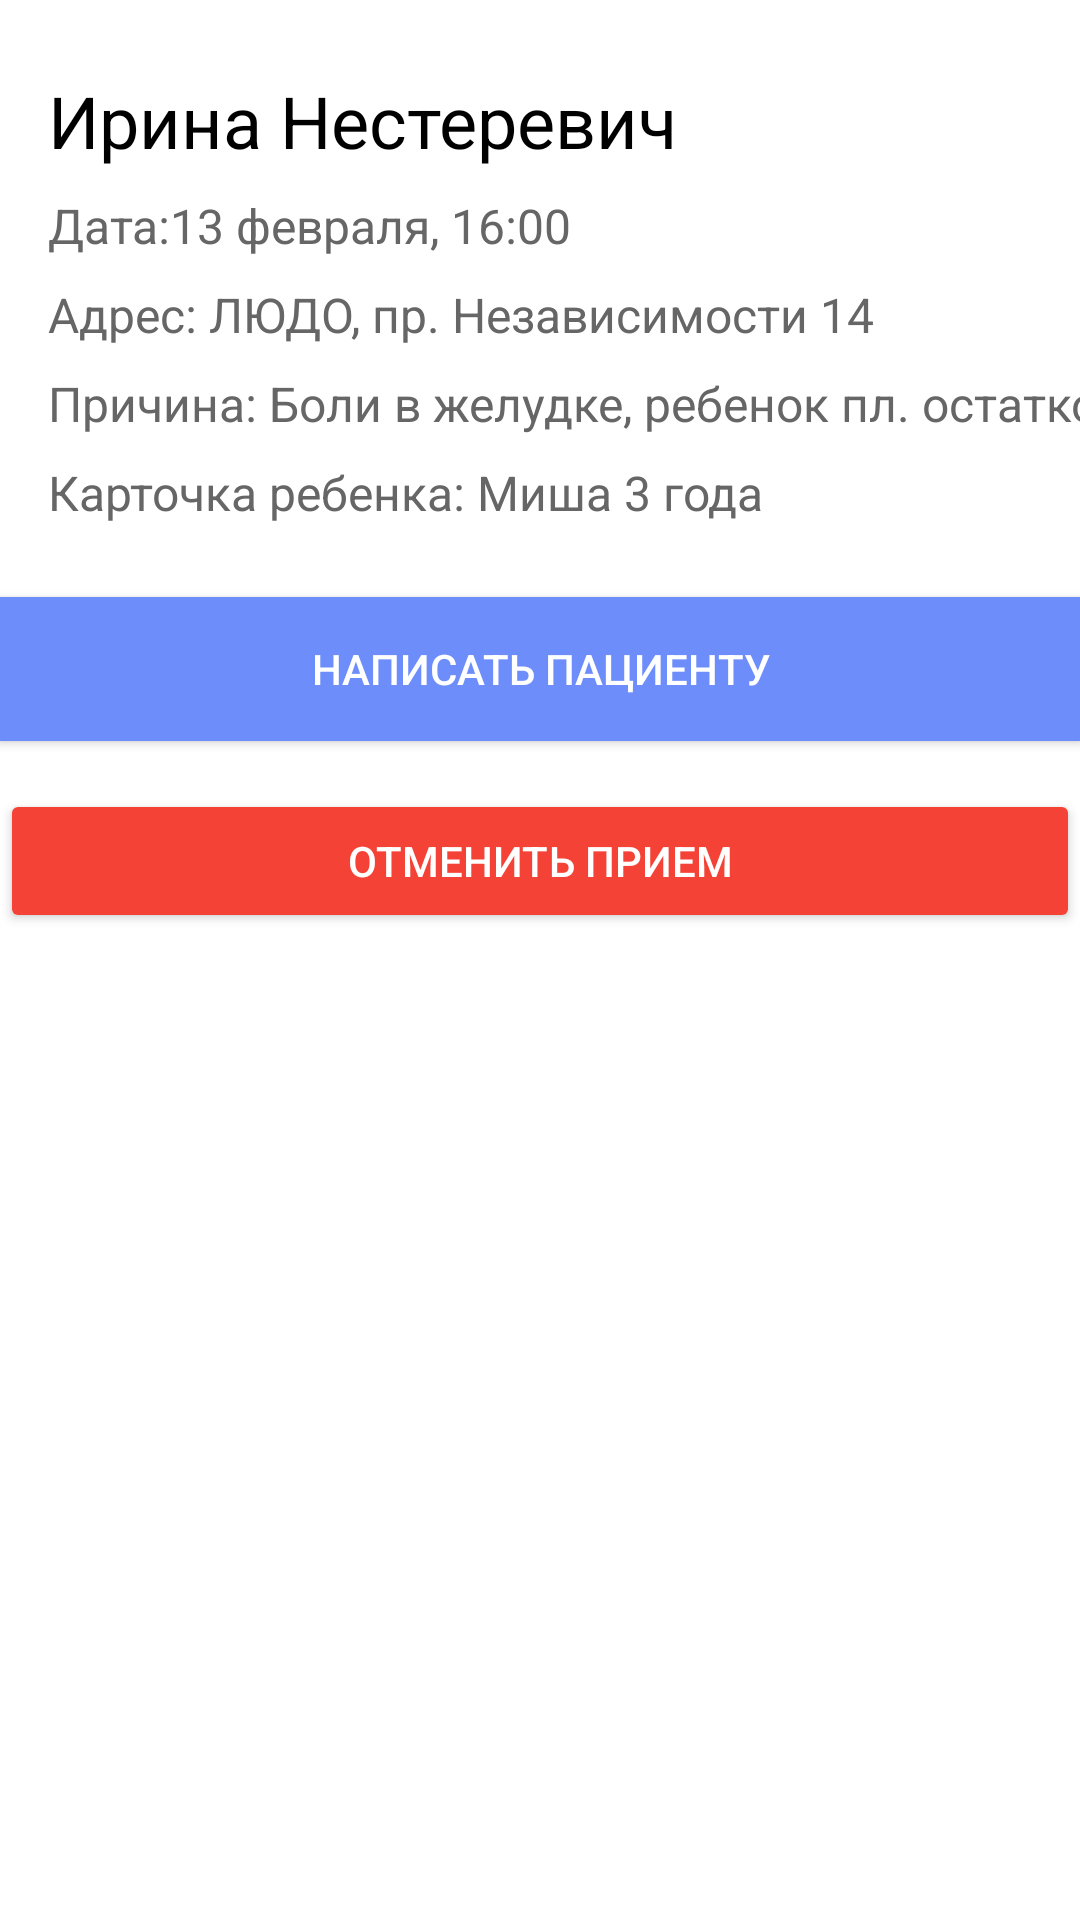

Reconstruct the res/layout file that produces this screen, plus the resources it refers to.
<!-- AndroidManifest.xml: application theme Theme.Totgether -->
<!-- res/layout/activity_appointment_details.xml -->
<?xml version="1.0" encoding="utf-8"?>
<androidx.constraintlayout.widget.ConstraintLayout xmlns:android="http://schemas.android.com/apk/res/android"
    xmlns:app="http://schemas.android.com/apk/res-auto"
    android:layout_width="match_parent"
    android:layout_height="match_parent"
    android:background="#FFFFFF">


    <TextView
        android:id="@+id/patientNameText"
        android:layout_width="wrap_content"
        android:layout_height="wrap_content"
        android:text="Ирина Нестеревич"
        android:textSize="24sp"
        android:textColor="#000"


        app:layout_constraintTop_toTopOf="parent"
        app:layout_constraintStart_toStartOf="parent"
        android:layout_marginTop="24dp"
        android:layout_marginStart="16dp"/>

    <TextView
        android:id="@+id/appointmentDateText"
        android:layout_width="wrap_content"
        android:layout_height="wrap_content"
        android:text="Дата:13 февраля, 16:00 "
        android:textSize="16sp"
        android:textColor="#666"
        app:layout_constraintTop_toBottomOf="@id/patientNameText"
        app:layout_constraintStart_toStartOf="parent"
        android:layout_marginTop="8dp"
        android:layout_marginStart="16dp"
        />

    <TextView
        android:id="@+id/addressText"
        android:layout_width="wrap_content"
        android:layout_height="wrap_content"
        android:text="Адрес: ЛЮДО, пр. Независимости 14"
        android:textSize="16sp"
        android:textColor="#666"
        app:layout_constraintTop_toBottomOf="@id/appointmentDateText"
        app:layout_constraintStart_toStartOf="parent"
        android:layout_marginTop="8dp"
        android:layout_marginStart="16dp"
        />

    <TextView
        android:id="@+id/reasonText"
        android:layout_width="wrap_content"
        android:layout_height="wrap_content"
        android:text="Причина: Боли в желудке, ребенок пл. остатков"
        android:textSize="16sp"
        android:textColor="#666"
        app:layout_constraintTop_toBottomOf="@id/addressText"
        app:layout_constraintStart_toStartOf="parent"
        android:layout_marginTop="8dp"
        android:layout_marginStart="16dp"
        />

    <TextView
        android:id="@+id/childCardText"
        android:layout_width="wrap_content"
        android:layout_height="wrap_content"
        android:text="Карточка ребенка: Миша 3 года"
        android:textSize="16sp"
        android:textColor="#666"
        app:layout_constraintTop_toBottomOf="@id/reasonText"
        app:layout_constraintStart_toStartOf="parent"
        android:layout_marginTop="8dp"
        android:layout_marginStart="16dp"
        />

    <Button
        android:id="@+id/writePatientButton"
        android:layout_width="0dp"
        android:layout_height="wrap_content"
        android:text="Написать пациенту"
        android:textColor="@android:color/white"


        android:background="@color/colorStart"
        app:layout_constraintTop_toBottomOf="@id/childCardText"
        app:layout_constraintStart_toStartOf="parent"
        app:layout_constraintEnd_toEndOf="parent"
        android:layout_marginTop="24dp"
        android:padding="12dp"/>

    <Button
        android:id="@+id/cancelAppointmentButton"
        android:layout_width="0dp"
        android:layout_height="wrap_content"
        android:text="Отменить прием"

        android:textColor="@android:color/white"
        android:backgroundTint="#F44336"
        app:layout_constraintTop_toBottomOf="@id/writePatientButton"
        app:layout_constraintStart_toStartOf="parent"
        app:layout_constraintEnd_toEndOf="parent"
        android:layout_marginTop="16dp"
        android:padding="12dp"/>

</androidx.constraintlayout.widget.ConstraintLayout>
<!-- resources referenced by this layout -->
<resources>
  <color name="colorStart">#6D8DFA</color>
  <style name="Theme.Totgether" parent="Base.Theme.Totgether" />
  <style name="Base.Theme.Totgether" parent="Theme.Material3.DayNight.NoActionBar">
          
          
      </style>
</resources>
